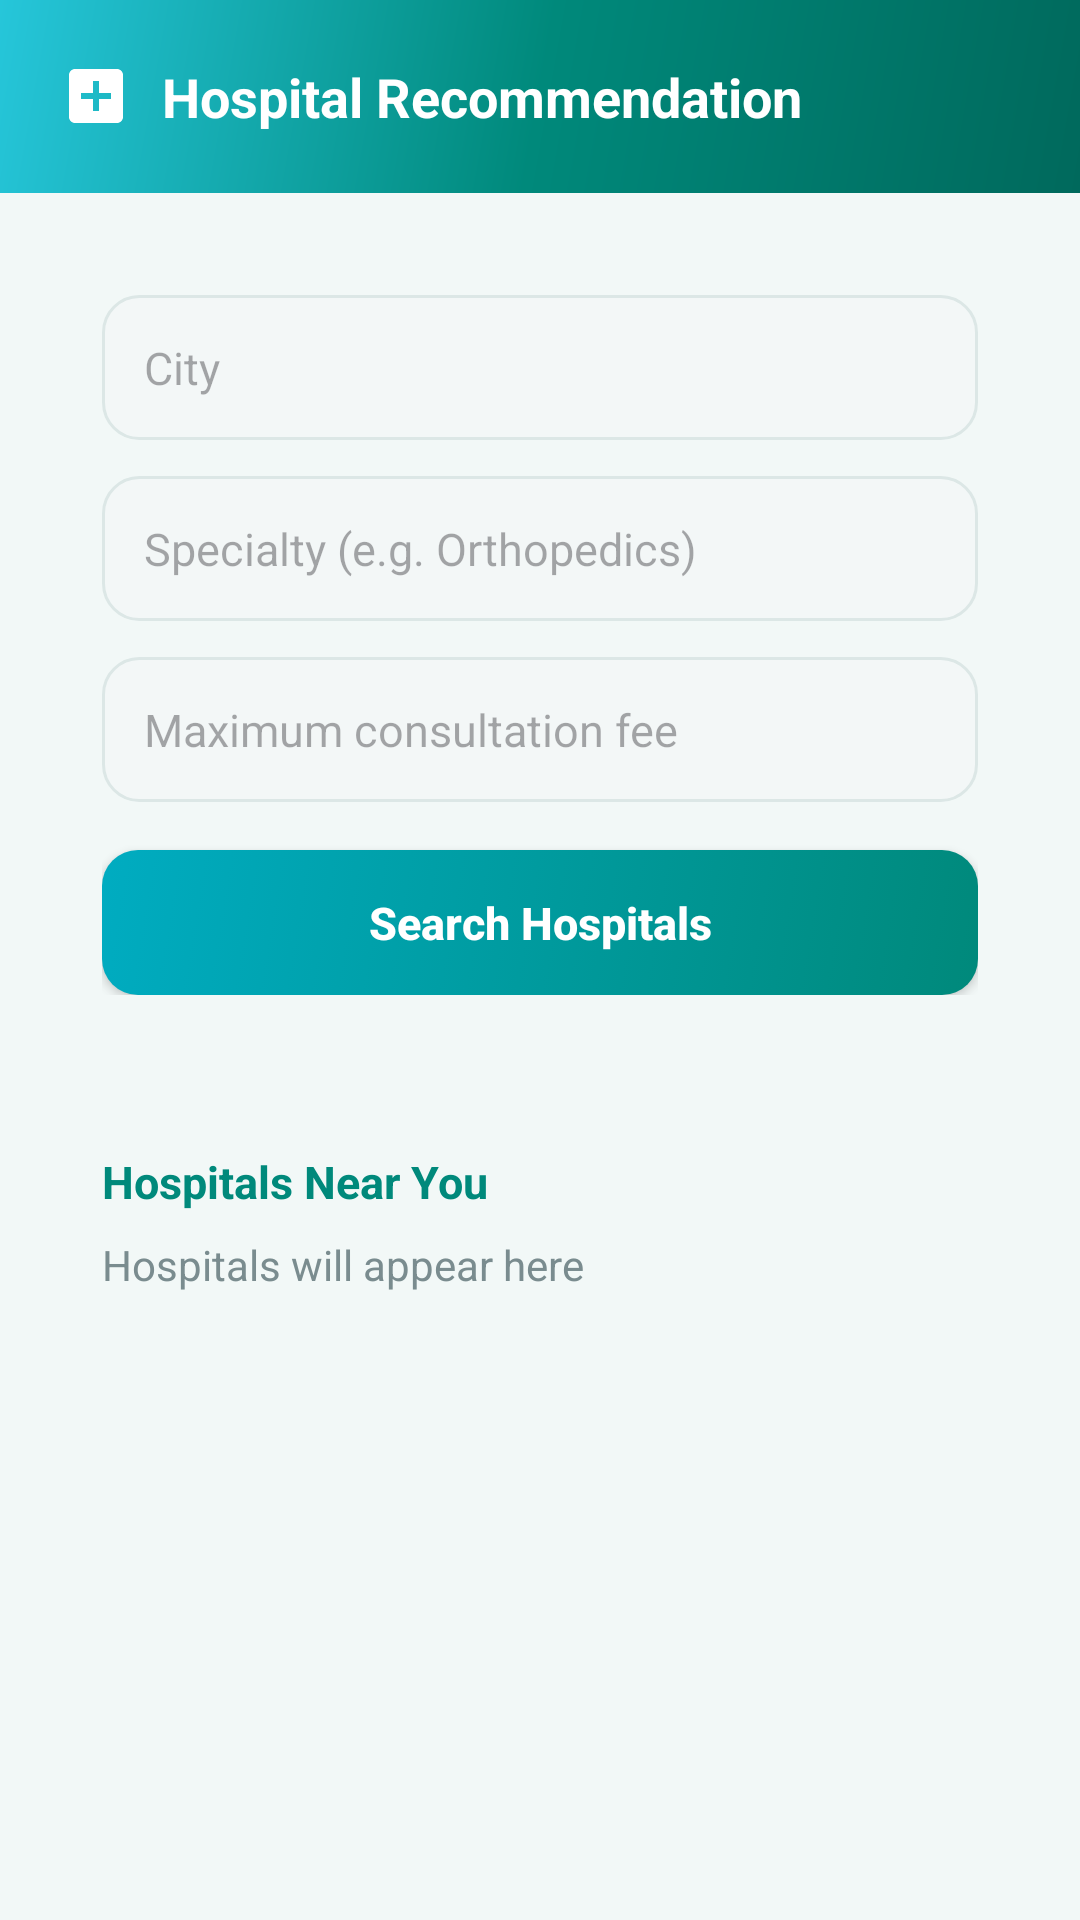

Layout XML and referenced resources for this Android screen:
<!-- AndroidManifest.xml: application theme Theme.HealthNav -->
<!-- res/layout/activity_hospitals.xml -->
<?xml version="1.0" encoding="utf-8"?>
<ScrollView xmlns:android="http://schemas.android.com/apk/res/android"
    android:layout_width="match_parent"
    android:layout_height="match_parent"
    android:background="@color/bg_light">

    <LinearLayout
        android:layout_width="match_parent"
        android:layout_height="wrap_content"
        android:orientation="vertical">

        <TextView
            android:layout_width="match_parent"
            android:layout_height="wrap_content"
            android:background="@drawable/gradient_background"
            android:drawableStart="@drawable/ic_hospital"
            android:drawablePadding="10dp"
            android:drawableTint="#FFFFFF"
            android:padding="20dp"
            android:text="Hospital Recommendation"
            android:textColor="#FFFFFF"
            android:textSize="18sp"
            android:textStyle="bold" />

        <LinearLayout
            android:layout_width="match_parent"
            android:layout_height="wrap_content"
            android:layout_margin="16dp"
            android:background="@drawable/card_white"
            android:elevation="4dp"
            android:orientation="vertical"
            android:padding="18dp">

            <EditText
                android:id="@+id/etCity"
                android:layout_width="match_parent"
                android:layout_height="wrap_content"
                android:background="@drawable/rounded_edittext"
                android:hint="City"
                android:padding="14dp"
                android:textColor="@color/text_dark"
                android:textSize="15sp" />

            <EditText
                android:id="@+id/etSpecialty"
                android:layout_width="match_parent"
                android:layout_height="wrap_content"
                android:layout_marginTop="12dp"
                android:background="@drawable/rounded_edittext"
                android:hint="Specialty (e.g. Orthopedics)"
                android:padding="14dp"
                android:textColor="@color/text_dark"
                android:textSize="15sp" />

            <EditText
                android:id="@+id/etMaxFee"
                android:layout_width="match_parent"
                android:layout_height="wrap_content"
                android:layout_marginTop="12dp"
                android:background="@drawable/rounded_edittext"
                android:hint="Maximum consultation fee"
                android:inputType="numberDecimal"
                android:padding="14dp"
                android:textColor="@color/text_dark"
                android:textSize="15sp" />

            <Button
                android:id="@+id/btnSearch"
                android:layout_width="match_parent"
                android:layout_height="wrap_content"
                android:layout_marginTop="16dp"
                android:background="@drawable/rounded_button"
                android:padding="14dp"
                android:text="Search Hospitals"
                android:textAllCaps="false"
                android:textColor="#FFFFFF"
                android:textSize="15sp"
                android:textStyle="bold" />
        </LinearLayout>

        <LinearLayout
            android:layout_width="match_parent"
            android:layout_height="wrap_content"
            android:layout_marginLeft="16dp"
            android:layout_marginRight="16dp"
            android:layout_marginBottom="24dp"
            android:background="@drawable/card_white"
            android:elevation="4dp"
            android:orientation="vertical"
            android:padding="18dp">

            <TextView
                android:layout_width="wrap_content"
                android:layout_height="wrap_content"
                android:text="Hospitals Near You"
                android:textColor="@color/primary"
                android:textSize="15sp"
                android:textStyle="bold" />

            <TextView
                android:id="@+id/tvResult"
                android:layout_width="match_parent"
                android:layout_height="wrap_content"
                android:layout_marginTop="8dp"
                android:text="Hospitals will appear here"
                android:textColor="@color/text_grey"
                android:textSize="14sp" />
        </LinearLayout>

    </LinearLayout>

</ScrollView>
<!-- resources referenced by this layout -->
<resources>
  <color name="bg_light">#F2F8F7</color>
  <color name="primary">#00897B</color>
  <color name="text_dark">#14343B</color>
  <color name="text_grey">#7A8C8F</color>
  <!-- drawable gradient_background (drawable) -->
  <?xml version="1.0" encoding="utf-8"?>
  <shape xmlns:android="http://schemas.android.com/apk/res/android" android:shape="rectangle">
      <gradient android:type="linear" android:angle="135"
          android:startColor="#00695C"
          android:centerColor="#00897B"
          android:endColor="#26C6DA" />
  </shape>
  <!-- drawable ic_hospital (drawable) -->
  <vector xmlns:android="http://schemas.android.com/apk/res/android" android:width="24dp" android:height="24dp" android:viewportWidth="24" android:viewportHeight="24">
      <path android:fillColor="#00897B" android:pathData="M19,3H5C3.9,3 3,3.9 3,5v14c0,1.1 0.9,2 2,2h14c1.1,0 2,-0.9 2,-2V5C21,3.9 20.1,3 19,3zM17,13h-4v4h-2v-4H7v-2h4V7h2v4h4v2z"/>
  </vector>
  <!-- drawable rounded_button (drawable) -->
  <?xml version="1.0" encoding="utf-8"?>
  <selector xmlns:android="http://schemas.android.com/apk/res/android">
      <item android:state_pressed="true">
          <shape android:shape="rectangle">
              <solid android:color="#00695C" />
              <corners android:radius="12dp" />
          </shape>
      </item>
      <item>
          <shape android:shape="rectangle">
              <gradient android:angle="135" android:startColor="#00897B" android:endColor="#00ACC1" />
              <corners android:radius="12dp" />
          </shape>
      </item>
  </selector>
  <!-- drawable rounded_edittext (drawable) -->
  <?xml version="1.0" encoding="utf-8"?>
  <shape xmlns:android="http://schemas.android.com/apk/res/android" android:shape="rectangle">
      <solid android:color="#F3F7F7" />
      <corners android:radius="12dp" />
      <stroke android:width="1dp" android:color="#DCE7E6" />
  </shape>
  <style name="Theme.HealthNav" parent="Theme.Material3.DayNight.NoActionBar">
          <item name="colorPrimary">@color/primary</item>
          <item name="colorOnPrimary">#FFFFFF</item>
          <item name="colorAccent">@color/accent</item>
          <item name="android:statusBarColor">@color/primary_dark</item>
          <item name="android:windowBackground">@color/bg_light</item>
      </style>
  <color name="accent">#26C6DA</color>
  <color name="primary_dark">#00695C</color>
</resources>
